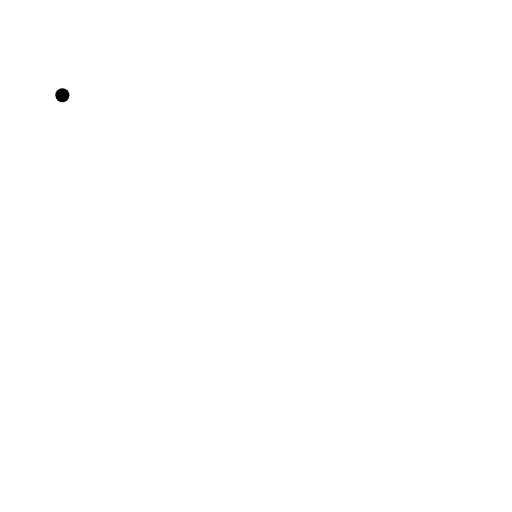
t = 0.00 s
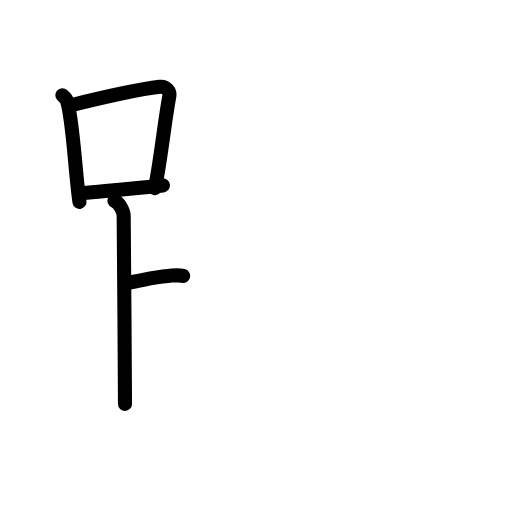
t = 4.63 s
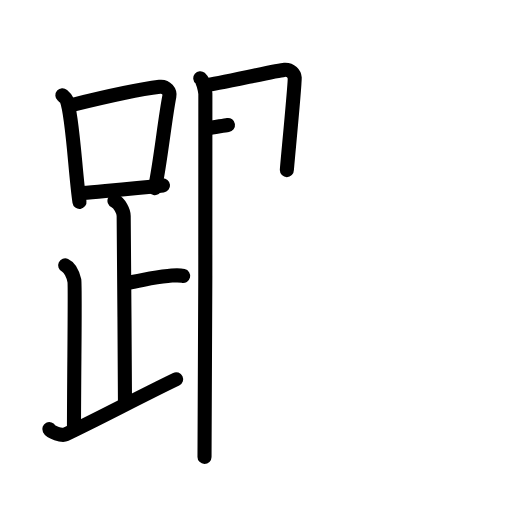
t = 9.25 s
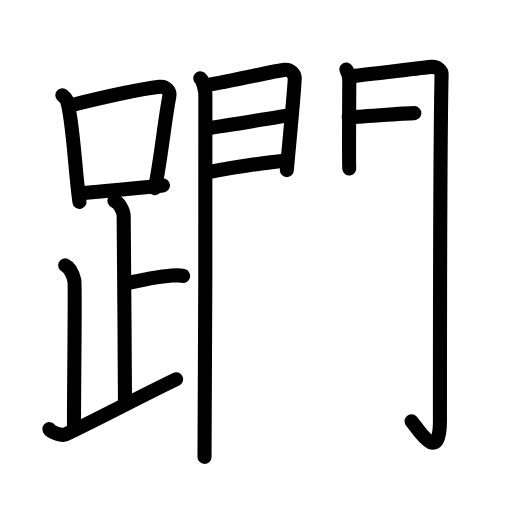
t = 13.75 s
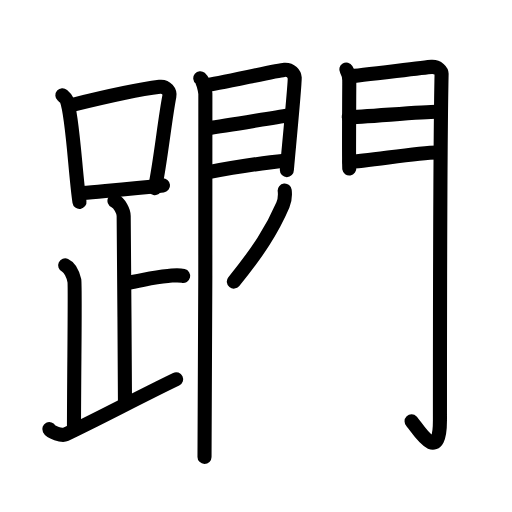
t = 15.88 s
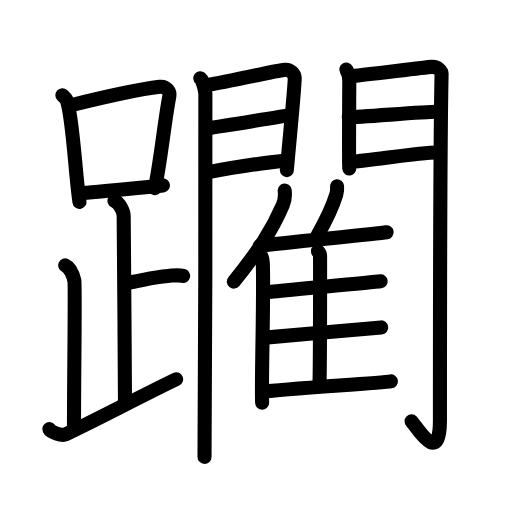
t = 23.00 s

The animated SVG that drew these frames (rendered in a browser with its animation timeline set to each time). Animation: 63 SMIL elements (animate=63); one cycle of 23.00 s.

<?xml version="1.0" encoding="UTF-8"?>
<!--
AniKanjiVG is licensed by CC-BY-SA Paul C. Sommerhoff (https://bitbucket.org/sommerhoff/anikanjivg).
AniKanjiVG uses KanjiVG which is licensed by CC-BY-SA Ulrich Apel (http://kanjivg.tagaini.net).
See also http://creativecommons.org/licenses/by-sa/3.0/
-->
<svg xmlns:kvg='http://kanjivg.tagaini.net' xmlns='http://www.w3.org/2000/svg' width='109' height='109' viewBox='0 0 109 109' style='fill:none;stroke:#000000;stroke-width:3;stroke-linecap:round;stroke-linejoin:round;' id="kvg:kanji_08e99"><g id="kvg:08e99" kvg:element="躙"><g id="kvg:08e99-g1" kvg:element="足" kvg:position="left" kvg:radical="general"><g id="kvg:08e99-g2" kvg:element="口"><path id="kvg:08e99-s1" kvg:type="㇑" d="M13.28,20.28c0.37,0.33,0.75,0.6,0.91,1.01c1.28,3.26,1.85,15.85,2.73,21.7"><animate attributeName="d" begin="0.0s" dur="0.5s" from="M13.28,20.28C13.28,20.28,13.28,20.28,13.28,20.28" to="M13.28,20.28c0.37,0.33,0.75,0.6,0.91,1.01" />
<animate attributeName="d" begin="0.5s" dur="0.5s" from="M13.28,20.28c0.37,0.33,0.75,0.6,0.91,1.01c0,0,0,0,0,0,0" to="M13.28,20.28c0.37,0.33,0.75,0.6,0.91,1.01c1.28,3.26,1.85,15.85,2.73,21.7" />
</path>
<path id="kvg:08e99-s2" kvg:type="㇕b" d="M15.11,22.41c7.83-1.93,15-3.45,18.88-3.92c1.42-0.17,2.27,1.02,2.06,2.04c-0.93,4.67-1.92,14.19-3.07,19.53"><animate attributeName="d" begin="1.0s" dur="0.3333333333333333s" from="M15.11,22.41C15.11,22.41,15.11,22.41,15.11,22.41" to="M15.11,22.41c7.83-1.93,15-3.45,18.88-3.92" />
<animate attributeName="d" begin="1.3333333333333333s" dur="0.3333333333333333s" from="M15.11,22.41c7.83-1.93,15-3.45,18.88-3.92c0,0,0,0,0,0,0" to="M15.11,22.41c7.83-1.93,15-3.45,18.88-3.92c1.42-0.17,2.27,1.02,2.06,2.04" />
<animate attributeName="d" begin="1.6666666666666665s" dur="0.3333333333333333s" from="M15.11,22.41c7.83-1.93,15-3.45,18.88-3.92c1.42-0.17,2.27,1.02,2.06,2.04c0,0,0,0,0,0,0" to="M15.11,22.41c7.83-1.93,15-3.45,18.88-3.92c1.42-0.17,2.27,1.02,2.06,2.04c-0.93,4.67-1.92,14.19-3.07,19.53" />
<animate attributeName="d" begin="0s" dur="1.0s" from="M-100,-100" to="M-100,-100" />
</path>
<path id="kvg:08e99-s3" kvg:type="㇐b" d="M17.56,41.09c5.09-0.48,10.15-0.87,17.14-1.62"><animate attributeName="d" begin="2.0s" dur="1.0s" from="M17.56,41.09C17.56,41.09,17.56,41.09,17.56,41.09" to="M17.56,41.09c5.09-0.48,10.15-0.87,17.14-1.62" />
<animate attributeName="d" begin="0s" dur="2.0s" from="M-100,-100" to="M-100,-100" />
</path>
</g>
<path id="kvg:08e99-s4" kvg:type="㇑a" d="M24.37,42.74c1.09,0.5,1.96,2.23,1.96,3.25c0,5.51,0.28,30.01,0.28,40"><animate attributeName="d" begin="3.0s" dur="0.5s" from="M24.37,42.74C24.37,42.74,24.37,42.74,24.37,42.74" to="M24.37,42.74c1.09,0.5,1.96,2.23,1.96,3.25" />
<animate attributeName="d" begin="3.5s" dur="0.5s" from="M24.37,42.74c1.09,0.5,1.96,2.23,1.96,3.25c0,0,0,0,0,0,0" to="M24.37,42.74c1.09,0.5,1.96,2.23,1.96,3.25c0,5.51,0.28,30.01,0.28,40" />
<animate attributeName="d" begin="0s" dur="3.0s" from="M-100,-100" to="M-100,-100" />
</path>
<path id="kvg:08e99-s5" kvg:type="㇐b" d="M26.88,60.24c3.37-0.49,5.37-1.24,8.85-1.5c1.74-0.13,2.18-0.25,3.26,0"><animate attributeName="d" begin="4.0s" dur="0.5s" from="M26.88,60.24C26.88,60.24,26.88,60.24,26.88,60.24" to="M26.88,60.24c3.37-0.49,5.37-1.24,8.85-1.5" />
<animate attributeName="d" begin="4.5s" dur="0.5s" from="M26.88,60.24c3.37-0.49,5.37-1.24,8.85-1.5c0,0,0,0,0,0,0" to="M26.88,60.24c3.37-0.49,5.37-1.24,8.85-1.5c1.74-0.13,2.18-0.25,3.26,0" />
<animate attributeName="d" begin="0s" dur="4.0s" from="M-100,-100" to="M-100,-100" />
</path>
<path id="kvg:08e99-s6" kvg:type="㇒" d="M13.87,56.49c1.09,0.5,1.74,2.25,1.96,3.25c0.22,1-0.08,20.01-0.08,31.76"><animate attributeName="d" begin="5.0s" dur="0.5s" from="M13.87,56.49C13.87,56.49,13.87,56.49,13.87,56.49" to="M13.87,56.49c1.09,0.5,1.74,2.25,1.96,3.25" />
<animate attributeName="d" begin="5.5s" dur="0.5s" from="M13.87,56.49c1.09,0.5,1.74,2.25,1.96,3.25c0,0,0,0,0,0,0" to="M13.87,56.49c1.09,0.5,1.74,2.25,1.96,3.25c0.22,1-0.08,20.01-0.08,31.76" />
<animate attributeName="d" begin="0s" dur="5.0s" from="M-100,-100" to="M-100,-100" />
</path>
<path id="kvg:08e99-s7" kvg:type="㇀/㇏" d="M10.5,91.36c0.32,0.65,2.67,1.5,3.45,1.13c7.64-3.63,15.12-7.68,23.55-11.75"><animate attributeName="d" begin="6.0s" dur="0.5s" from="M10.5,91.36C10.5,91.36,10.5,91.36,10.5,91.36" to="M10.5,91.36c0.32,0.65,2.67,1.5,3.45,1.13" />
<animate attributeName="d" begin="6.5s" dur="0.5s" from="M10.5,91.36c0.32,0.65,2.67,1.5,3.45,1.13c0,0,0,0,0,0,0" to="M10.5,91.36c0.32,0.65,2.67,1.5,3.45,1.13c7.64-3.63,15.12-7.68,23.55-11.75" />
<animate attributeName="d" begin="0s" dur="6.0s" from="M-100,-100" to="M-100,-100" />
</path>
</g>
<g id="kvg:08e99-g3" kvg:position="right"><g id="kvg:08e99-g4" kvg:element="門" kvg:position="kamae"><g id="kvg:08e99-g5" kvg:position="left"><path id="kvg:08e99-s8" kvg:type="㇑" d="M42.64,16.66c0.55,0.45,0.97,2.38,1.08,3.27c0.11,0.89-0.07,71.78-0.18,77.34"><animate attributeName="d" begin="7.0s" dur="0.5s" from="M42.64,16.66C42.64,16.66,42.64,16.66,42.64,16.66" to="M42.64,16.66c0.55,0.45,0.97,2.38,1.08,3.27" />
<animate attributeName="d" begin="7.5s" dur="0.5s" from="M42.64,16.66c0.55,0.45,0.97,2.38,1.08,3.27c0,0,0,0,0,0,0" to="M42.64,16.66c0.55,0.45,0.97,2.38,1.08,3.27c0.11,0.89-0.07,71.78-0.18,77.34" />
<animate attributeName="d" begin="0s" dur="7.0s" from="M-100,-100" to="M-100,-100" />
</path>
<path id="kvg:08e99-s9" kvg:type="㇕a" d="M43.88,18.12c1.85-0.1,14.98-3.13,16.66-3.25c1.4-0.1,2.13,0.9,2.2,1.69c0.1,1.21-1.67,19.06-1.67,19.65"><animate attributeName="d" begin="8.0s" dur="0.3333333333333333s" from="M43.88,18.12C43.88,18.12,43.88,18.12,43.88,18.12" to="M43.88,18.12c1.85-0.1,14.98-3.13,16.66-3.25" />
<animate attributeName="d" begin="8.333333333333334s" dur="0.3333333333333333s" from="M43.88,18.12c1.85-0.1,14.98-3.13,16.66-3.25c0,0,0,0,0,0,0" to="M43.88,18.12c1.85-0.1,14.98-3.13,16.66-3.25c1.4-0.1,2.13,0.9,2.2,1.69" />
<animate attributeName="d" begin="8.666666666666666s" dur="0.3333333333333333s" from="M43.88,18.12c1.85-0.1,14.98-3.13,16.66-3.25c1.4-0.1,2.13,0.9,2.2,1.69c0,0,0,0,0,0,0" to="M43.88,18.12c1.85-0.1,14.98-3.13,16.66-3.25c1.4-0.1,2.13,0.9,2.2,1.69c0.1,1.21-1.67,19.06-1.67,19.65" />
<animate attributeName="d" begin="0s" dur="8.0s" from="M-100,-100" to="M-100,-100" />
</path>
<path id="kvg:08e99-s10" kvg:type="㇐a" d="M44.2,27.28c4.53-0.58,12.97-2.09,17.33-2.72"><animate attributeName="d" begin="9.0s" dur="1.0s" from="M44.2,27.28C44.2,27.28,44.2,27.28,44.2,27.28" to="M44.2,27.28c4.53-0.58,12.97-2.09,17.33-2.72" />
<animate attributeName="d" begin="0s" dur="9.0s" from="M-100,-100" to="M-100,-100" />
</path>
<path id="kvg:08e99-s11" kvg:type="㇐a" d="M43.88,36.74c6.14-1.14,11.28-2,16.71-2.52"><animate attributeName="d" begin="10.0s" dur="1.0s" from="M43.88,36.74C43.88,36.74,43.88,36.74,43.88,36.74" to="M43.88,36.74c6.14-1.14,11.28-2,16.71-2.52" />
<animate attributeName="d" begin="0s" dur="10.0s" from="M-100,-100" to="M-100,-100" />
</path>
</g>
<g id="kvg:08e99-g6" kvg:position="right"><path id="kvg:08e99-s12" kvg:type="㇑" d="M73.73,14.8c0.32,0.53,0.63,1.65,0.63,2.36c0,0.7-0.11,18,0,18.7"><animate attributeName="d" begin="11.0s" dur="0.5s" from="M73.73,14.8C73.73,14.8,73.73,14.8,73.73,14.8" to="M73.73,14.8c0.32,0.53,0.63,1.65,0.63,2.36" />
<animate attributeName="d" begin="11.5s" dur="0.5s" from="M73.73,14.8c0.32,0.53,0.63,1.65,0.63,2.36c0,0,0,0,0,0,0" to="M73.73,14.8c0.32,0.53,0.63,1.65,0.63,2.36c0,0.7-0.11,18,0,18.7" />
<animate attributeName="d" begin="0s" dur="11.0s" from="M-100,-100" to="M-100,-100" />
</path>
<path id="kvg:08e99-s13" kvg:type="㇆a" d="M74.43,16.23c1.79-0.09,15.82-1.88,17.45-1.99c1.36-0.09,2.14,0.96,2.13,1.49c-0.35,16.2-0.35,62-0.35,73.75c0,10.01-5,1.29-6.04,0.22"><animate attributeName="d" begin="12.0s" dur="0.25s" from="M74.43,16.23C74.43,16.23,74.43,16.23,74.43,16.23" to="M74.43,16.23c1.79-0.09,15.82-1.88,17.45-1.99" />
<animate attributeName="d" begin="12.25s" dur="0.25s" from="M74.43,16.23c1.79-0.09,15.82-1.88,17.45-1.99c0,0,0,0,0,0,0" to="M74.43,16.23c1.79-0.09,15.82-1.88,17.45-1.99c1.36-0.09,2.14,0.96,2.13,1.49" />
<animate attributeName="d" begin="12.5s" dur="0.25s" from="M74.43,16.23c1.79-0.09,15.82-1.88,17.45-1.99c1.36-0.09,2.14,0.96,2.13,1.49c0,0,0,0,0,0,0" to="M74.43,16.23c1.79-0.09,15.82-1.88,17.45-1.99c1.36-0.09,2.14,0.96,2.13,1.49c-0.35,16.2-0.35,62-0.35,73.75" />
<animate attributeName="d" begin="12.75s" dur="0.25s" from="M74.43,16.23c1.79-0.09,15.82-1.88,17.45-1.99c1.36-0.09,2.14,0.96,2.13,1.49c-0.35,16.2-0.35,62-0.35,73.75c0,0,0,0,0,0,0" to="M74.43,16.23c1.79-0.09,15.82-1.88,17.45-1.99c1.36-0.09,2.14,0.96,2.13,1.49c-0.35,16.2-0.35,62-0.35,73.75c0,10.01-5,1.29-6.04,0.22" />
<animate attributeName="d" begin="0s" dur="12.0s" from="M-100,-100" to="M-100,-100" />
</path>
<path id="kvg:08e99-s14" kvg:type="㇐a" d="M74.25,24.95c2.42,0,15.87-1.16,18.61-1.16"><animate attributeName="d" begin="13.0s" dur="1.0s" from="M74.25,24.95C74.25,24.95,74.25,24.95,74.25,24.95" to="M74.25,24.95c2.42,0,15.87-1.16,18.61-1.16" />
<animate attributeName="d" begin="0s" dur="13.0s" from="M-100,-100" to="M-100,-100" />
</path>
<path id="kvg:08e99-s15" kvg:type="㇐a" d="M74.39,34.44c3.58,0,14.08-1.98,18.71-1.98"><animate attributeName="d" begin="14.0s" dur="1.0s" from="M74.39,34.44C74.39,34.44,74.39,34.44,74.39,34.44" to="M74.39,34.44c3.58,0,14.08-1.98,18.71-1.98" />
<animate attributeName="d" begin="0s" dur="14.0s" from="M-100,-100" to="M-100,-100" />
</path>
</g>
</g>
<g id="kvg:08e99-g7" kvg:element="隹"><g id="kvg:08e99-g8" kvg:element="亻" kvg:variant="true" kvg:original="人"><path id="kvg:08e99-s16" kvg:type="㇒" d="M60.61,40.57c0.11,0.97-0.03,2.25-0.39,3.08c-2.29,5.32-5.19,9.82-10.44,16.3"><animate attributeName="d" begin="15.0s" dur="0.5s" from="M60.61,40.57C60.61,40.57,60.61,40.57,60.61,40.57" to="M60.61,40.57c0.11,0.97-0.03,2.25-0.39,3.08" />
<animate attributeName="d" begin="15.5s" dur="0.5s" from="M60.61,40.57c0.11,0.97-0.03,2.25-0.39,3.08c0,0,0,0,0,0,0" to="M60.61,40.57c0.11,0.97-0.03,2.25-0.39,3.08c-2.29,5.32-5.19,9.82-10.44,16.3" />
<animate attributeName="d" begin="0s" dur="15.0s" from="M-100,-100" to="M-100,-100" />
</path>
<path id="kvg:08e99-s17" kvg:type="㇑" d="M55.14,53.68c0.44,0.5,0.78,1.59,0.81,2.36c0.26,6.86-0.36,26.12-0.14,29.69"><animate attributeName="d" begin="16.0s" dur="0.5s" from="M55.14,53.68C55.14,53.68,55.14,53.68,55.14,53.68" to="M55.14,53.68c0.44,0.5,0.78,1.59,0.81,2.36" />
<animate attributeName="d" begin="16.5s" dur="0.5s" from="M55.14,53.68c0.44,0.5,0.78,1.59,0.81,2.36c0,0,0,0,0,0,0" to="M55.14,53.68c0.44,0.5,0.78,1.59,0.81,2.36c0.26,6.86-0.36,26.12-0.14,29.69" />
<animate attributeName="d" begin="0s" dur="16.0s" from="M-100,-100" to="M-100,-100" />
</path>
</g>
<path id="kvg:08e99-s18" kvg:type="㇒" d="M71.76,39.65c0.04,0.55-0.01,1.26-0.16,1.73c-0.9,2.99-2.05,5.3-4.12,8.94"><animate attributeName="d" begin="17.0s" dur="0.5s" from="M71.76,39.65C71.76,39.65,71.76,39.65,71.76,39.65" to="M71.76,39.65c0.04,0.55-0.01,1.26-0.16,1.73" />
<animate attributeName="d" begin="17.5s" dur="0.5s" from="M71.76,39.65c0.04,0.55-0.01,1.26-0.16,1.73c0,0,0,0,0,0,0" to="M71.76,39.65c0.04,0.55-0.01,1.26-0.16,1.73c-0.9,2.99-2.05,5.3-4.12,8.94" />
<animate attributeName="d" begin="0s" dur="17.0s" from="M-100,-100" to="M-100,-100" />
</path>
<path id="kvg:08e99-s19" kvg:type="㇐b" d="M55.33,52.33c5.15-0.65,24.76-2.53,26.97-2.88"><animate attributeName="d" begin="18.0s" dur="1.0s" from="M55.33,52.33C55.33,52.33,55.33,52.33,55.33,52.33" to="M55.33,52.33c5.15-0.65,24.76-2.53,26.97-2.88" />
<animate attributeName="d" begin="0s" dur="18.0s" from="M-100,-100" to="M-100,-100" />
</path>
<path id="kvg:08e99-s20" kvg:type="㇑a" d="M67.69,53.51c0.25,0.25,0.45,0.6,0.45,1.04c0,4.45,0.03,20.38-0.12,27.38"><animate attributeName="d" begin="19.0s" dur="0.5s" from="M67.69,53.51C67.69,53.51,67.69,53.51,67.69,53.51" to="M67.69,53.51c0.25,0.25,0.45,0.6,0.45,1.04" />
<animate attributeName="d" begin="19.5s" dur="0.5s" from="M67.69,53.51c0.25,0.25,0.45,0.6,0.45,1.04c0,0,0,0,0,0,0" to="M67.69,53.51c0.25,0.25,0.45,0.6,0.45,1.04c0,4.45,0.03,20.38-0.12,27.38" />
<animate attributeName="d" begin="0s" dur="19.0s" from="M-100,-100" to="M-100,-100" />
</path>
<path id="kvg:08e99-s21" kvg:type="㇐b" d="M56.02,62.27c4.86-0.53,22.93-2.09,25.02-2.38"><animate attributeName="d" begin="20.0s" dur="1.0s" from="M56.02,62.27C56.02,62.27,56.02,62.27,56.02,62.27" to="M56.02,62.27c4.86-0.53,22.93-2.09,25.02-2.38" />
<animate attributeName="d" begin="0s" dur="20.0s" from="M-100,-100" to="M-100,-100" />
</path>
<path id="kvg:08e99-s22" kvg:type="㇐b" d="M56.43,71.88c5.13-0.45,22.53-1.94,24.73-2.18"><animate attributeName="d" begin="21.0s" dur="1.0s" from="M56.43,71.88C56.43,71.88,56.43,71.88,56.43,71.88" to="M56.43,71.88c5.13-0.45,22.53-1.94,24.73-2.18" />
<animate attributeName="d" begin="0s" dur="21.0s" from="M-100,-100" to="M-100,-100" />
</path>
<path id="kvg:08e99-s23" kvg:type="㇐b" d="M55.93,83.42c5.15-0.64,25.08-1.88,27.29-2.23"><animate attributeName="d" begin="22.0s" dur="1.0s" from="M55.93,83.42C55.93,83.42,55.93,83.42,55.93,83.42" to="M55.93,83.42c5.15-0.64,25.08-1.88,27.29-2.23" />
<animate attributeName="d" begin="0s" dur="22.0s" from="M-100,-100" to="M-100,-100" />
</path>
</g>
</g>
</g>
</svg>
